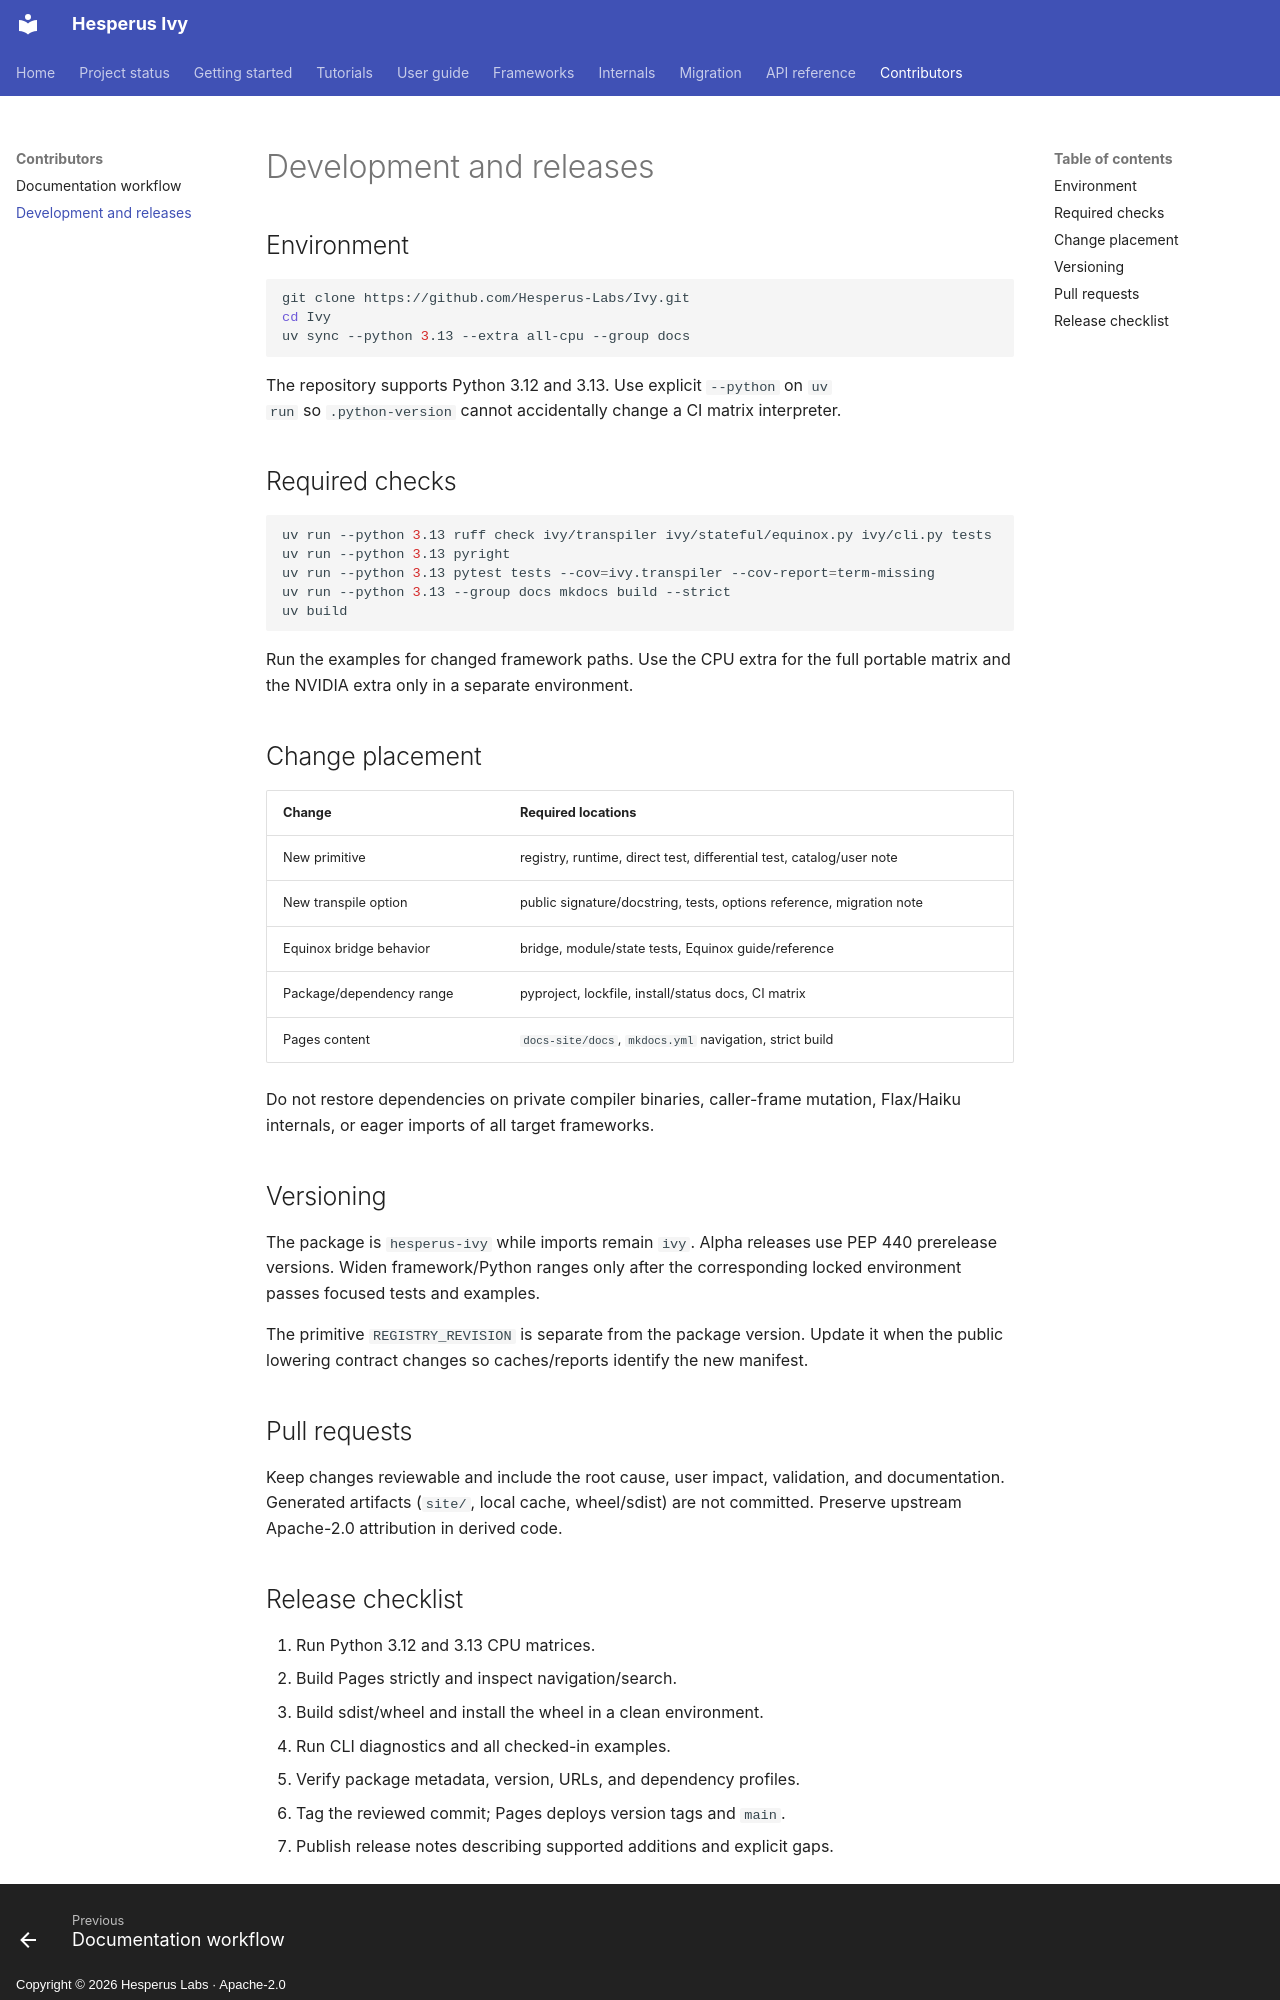

repository: Hesperus-Labs/Ivy · page: contributing/development/index.html · generator: mkdocs · copyright: Copyright © 2026 Hesperus Labs · Apache-2.0

# Development and releases

## Environment

```bash
git clone https://github.com/Hesperus-Labs/Ivy.git
cd Ivy
uv sync --python 3.13 --extra all-cpu --group docs
```

The repository supports Python 3.12 and 3.13. Use explicit `--python` on `uv
run` so `.python-version` cannot accidentally change a CI matrix interpreter.

## Required checks

```bash
uv run --python 3.13 ruff check ivy/transpiler ivy/stateful/equinox.py ivy/cli.py tests
uv run --python 3.13 pyright
uv run --python 3.13 pytest tests --cov=ivy.transpiler --cov-report=term-missing
uv run --python 3.13 --group docs mkdocs build --strict
uv build
```

Run the examples for changed framework paths. Use the CPU extra for the full
portable matrix and the NVIDIA extra only in a separate environment.

## Change placement

| Change | Required locations |
| --- | --- |
| New primitive | registry, runtime, direct test, differential test, catalog/user note |
| New transpile option | public signature/docstring, tests, options reference, migration note |
| Equinox bridge behavior | bridge, module/state tests, Equinox guide/reference |
| Package/dependency range | pyproject, lockfile, install/status docs, CI matrix |
| Pages content | `docs-site/docs`, `mkdocs.yml` navigation, strict build |

Do not restore dependencies on private compiler binaries, caller-frame
mutation, Flax/Haiku internals, or eager imports of all target frameworks.

## Versioning

The package is `hesperus-ivy` while imports remain `ivy`. Alpha releases use
PEP 440 prerelease versions. Widen framework/Python ranges only after the
corresponding locked environment passes focused tests and examples.

The primitive `REGISTRY_REVISION` is separate from the package version. Update
it when the public lowering contract changes so caches/reports identify the
new manifest.

## Pull requests

Keep changes reviewable and include the root cause, user impact, validation,
and documentation. Generated artifacts (`site/`, local cache, wheel/sdist) are
not committed. Preserve upstream Apache-2.0 attribution in derived code.
